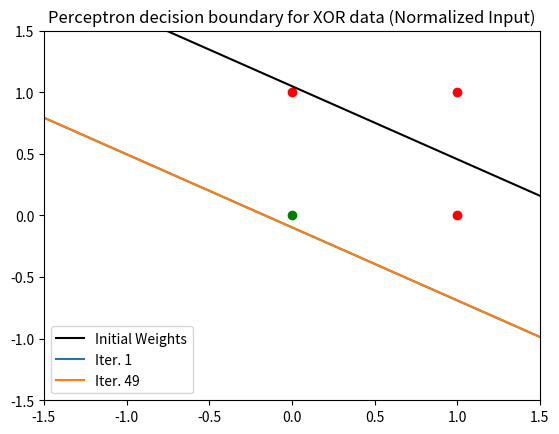

This figure's Python source:
import numpy as np
import matplotlib.pyplot as plt
import random

cnames = {
'aliceblue':            '#F0F8FF',
'antiquewhite':         '#FAEBD7',
'aqua':                 '#00FFFF',
'aquamarine':           '#7FFFD4',
'azure':                '#F0FFFF',
'beige':                '#F5F5DC',
'bisque':               '#FFE4C4',
'black':                '#000000',
'blanchedalmond':       '#FFEBCD',
'blue':                 '#0000FF',
'blueviolet':           '#8A2BE2',
'brown':                '#A52A2A',
'burlywood':            '#DEB887',
'cadetblue':            '#5F9EA0',
'chartreuse':           '#7FFF00',
'chocolate':            '#D2691E',
'coral':                '#FF7F50',
'cornflowerblue':       '#6495ED',
'cornsilk':             '#FFF8DC',
'crimson':              '#DC143C',
'cyan':                 '#00FFFF',
'darkblue':             '#00008B',
'darkcyan':             '#008B8B',
'darkgoldenrod':        '#B8860B',
'darkgray':             '#A9A9A9',
'darkgreen':            '#006400',
'darkkhaki':            '#BDB76B',
'darkmagenta':          '#8B008B',
'darkolivegreen':       '#556B2F',
'darkorange':           '#FF8C00',
'darkorchid':           '#9932CC',
'darkred':              '#8B0000',
'darksalmon':           '#E9967A',
'darkseagreen':         '#8FBC8F',
'darkslateblue':        '#483D8B',
'darkslategray':        '#2F4F4F',
'darkturquoise':        '#00CED1',
'darkviolet':           '#9400D3',
'deeppink':             '#FF1493',
'deepskyblue':          '#00BFFF',
'dimgray':              '#696969',
'dodgerblue':           '#1E90FF',
'firebrick':            '#B22222',
'floralwhite':          '#FFFAF0',
'forestgreen':          '#228B22',
'fuchsia':              '#FF00FF',
'gainsboro':            '#DCDCDC',
'ghostwhite':           '#F8F8FF',
'gold':                 '#FFD700',
'goldenrod':            '#DAA520',
'gray':                 '#808080',
'green':                '#008000',
'greenyellow':          '#ADFF2F',
'honeydew':             '#F0FFF0',
'hotpink':              '#FF69B4',
'indianred':            '#CD5C5C',
'indigo':               '#4B0082',
'ivory':                '#FFFFF0',
'khaki':                '#F0E68C',
'lavender':             '#E6E6FA',
'lavenderblush':        '#FFF0F5',
'lawngreen':            '#7CFC00',
'lemonchiffon':         '#FFFACD',
'lightblue':            '#ADD8E6',
'lightcoral':           '#F08080',
'lightcyan':            '#E0FFFF',
'lightgoldenrodyellow': '#FAFAD2',
'lightgreen':           '#90EE90',
'lightgray':            '#D3D3D3',
'lightpink':            '#FFB6C1',
'lightsalmon':          '#FFA07A',
'lightseagreen':        '#20B2AA',
'lightskyblue':         '#87CEFA',
'lightslategray':       '#778899',
'lightsteelblue':       '#B0C4DE',
'lightyellow':          '#FFFFE0',
'lime':                 '#00FF00',
'limegreen':            '#32CD32',
'linen':                '#FAF0E6',
'magenta':              '#FF00FF',
'maroon':               '#800000',
'mediumaquamarine':     '#66CDAA',
'mediumblue':           '#0000CD',
'mediumorchid':         '#BA55D3',
'mediumpurple':         '#9370DB',
'mediumseagreen':       '#3CB371',
'mediumslateblue':      '#7B68EE',
'mediumspringgreen':    '#00FA9A',
'mediumturquoise':      '#48D1CC',
'mediumvioletred':      '#C71585',
'midnightblue':         '#191970',
'mintcream':            '#F5FFFA',
'mistyrose':            '#FFE4E1',
'moccasin':             '#FFE4B5',
'navajowhite':          '#FFDEAD',
'navy':                 '#000080',
'oldlace':              '#FDF5E6',
'olive':                '#808000',
'olivedrab':            '#6B8E23',
'orange':               '#FFA500',
'orangered':            '#FF4500',
'orchid':               '#DA70D6',
'palegoldenrod':        '#EEE8AA',
'palegreen':            '#98FB98',
'paleturquoise':        '#AFEEEE',
'palevioletred':        '#DB7093',
'papayawhip':           '#FFEFD5',
'peachpuff':            '#FFDAB9',
'peru':                 '#CD853F',
'pink':                 '#FFC0CB',
'plum':                 '#DDA0DD',
'powderblue':           '#B0E0E6',
'purple':               '#800080',
'red':                  '#FF0000',
'rosybrown':            '#BC8F8F',
'royalblue':            '#4169E1',
'saddlebrown':          '#8B4513',
'salmon':               '#FA8072',
'sandybrown':           '#FAA460',
'seagreen':             '#2E8B57',
'seashell':             '#FFF5EE',
'sienna':               '#A0522D',
'silver':               '#C0C0C0',
'skyblue':              '#87CEEB',
'slateblue':            '#6A5ACD',
'slategray':            '#708090',
'snow':                 '#FFFAFA',
'springgreen':          '#00FF7F',
'steelblue':            '#4682B4',
'tan':                  '#D2B48C',
'teal':                 '#008080',
'thistle':              '#D8BFD8',
'tomato':               '#FF6347',
'turquoise':            '#40E0D0',
'violet':               '#EE82EE',
'wheat':                '#F5DEB3',
'white':                '#FFFFFF',
'whitesmoke':           '#F5F5F5',
'yellow':               '#FFFF00',
'yellowgreen':          '#9ACD32'}

num_epoch = 50
learning_rate = 0.1

aug_norm_or_d = np.array([
    [-1, 0, 0, -1],
    [1, 0, 1, 1],
    [1, 1, 0, 1],
    [1, 1, 1, 1]
])

or_d = np.array([
    [0, 0, 0],
    [0, 1, 1],
    [1, 0, 1],
    [1, 1, 1] 
])

aug_norm_xor_d = np.array([
    [-1, 0, 0, -1],
    [1, 0, 1, 1],
    [1, 1, 0, 1],
    [-1, -1, -1, -1]
])

xor_d = np.array([
    [0, 0, 0],
    [0, 1, 1],
    [1, 0, 1],
    [1, 1, 0]
])

# Generate random weights
weights = np.array([random.uniform(0, 1) for i in range(3)]).reshape(3, 1)
print("Initial weights: ", weights)

# Plot the points
print(aug_norm_or_d[:, 1])
print(aug_norm_or_d[:, 2])
plt.scatter(0, 0, c='green')
plt.scatter(0, 1, c='r')
plt.scatter(1, 0, c='r')
plt.scatter(1, 1, c='r')

# Plot initial weights
x_p = np.linspace(-4, 4, 1000)
plt.plot(x_p, (-1 * weights[1] * x_p + weights[0]) / (weights[2]), c='black', label="Initial Weights")

for i in range(num_epoch):
    # Load the whole dataset
    for (b, x, y, l) in aug_norm_or_d:

        # Classify the loaded point using weights in step i - 1
        output = weights[1] * x + weights[2] * y + weights[0] * b
        if(output <= 0):
            # Update the weights
            weights[0] = weights[0] + learning_rate * b
            weights[1] = weights[1] + learning_rate * x
            weights[2] = weights[2] + learning_rate * y
        else:
            weights[0] = weights[0]
            weights[1] = weights[1]
            weights[2] = weights[2]
    
    # Display weights updating
    print(i)
    print(" ", weights)
    # Plot learned weights for each step
    if(i == 1 or i == 49):
        plt.plot(x_p, (-1 * weights[1] * x_p + weights[0]) / (weights[2]), c=cnames.get(i), label="Iter. " + str(i))

plt.xlim(-1.5, 1.5)
plt.ylim(-1.5, 1.5)
plt.legend(loc='best')

plt.title("Perceptron decision boundary for XOR data (Normalized Input)")
plt.show()

print("Learned weights: ", weights)
